Run: headless pygame with SDL's dummy video driver; simulated clock (each Clock.tick advances the game by its frame time, no real sleeping); random seed 0; keys injected as events and as key.get_pressed() state; no mouse input.
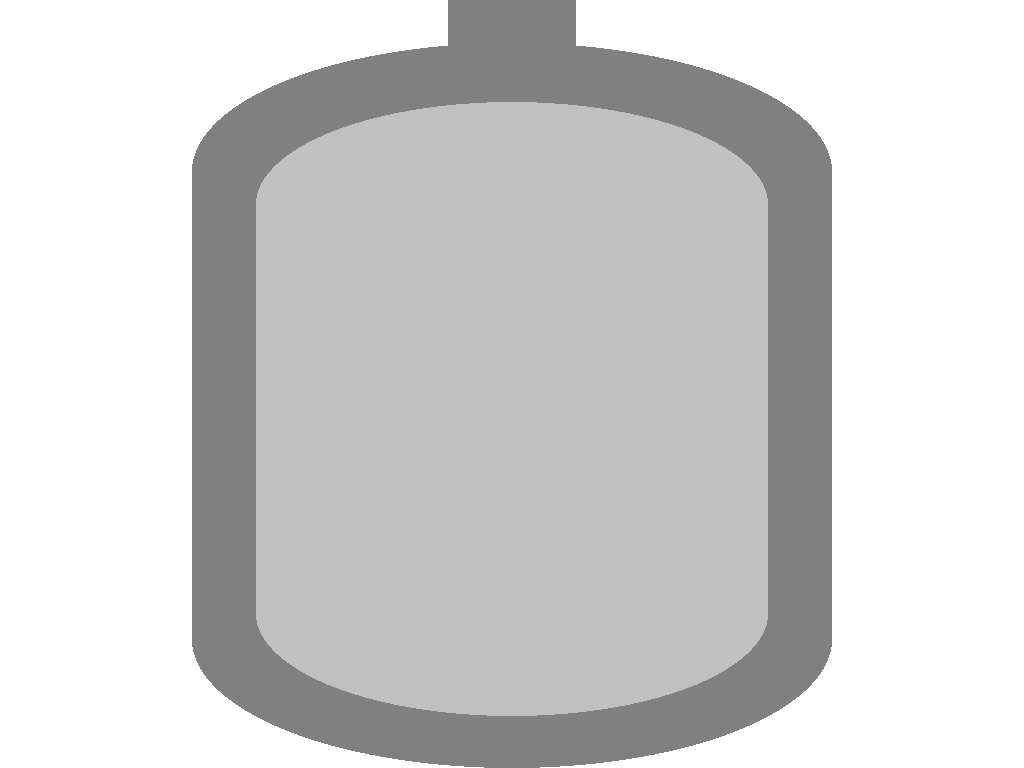
Frame 1 of 2 · flips 1–60 · no input
Frame 2 of 2 · flips 61–180 · tapped SPACE, RETURN · held RIGHT (→), D (game ended) · screen unchanged from frame 1, image omitted

The pygame program that drew these frames:

import sys
import pygame

pygame.init()

# берем инфу об экране
screen_info = pygame.display.Info()
screen_width = screen_info.current_w # 1792
screen_height = screen_info.current_h # 1120

# окно с размером экрана
screen = pygame.display.set_mode((screen_width, screen_height), pygame.FULLSCREEN)

# цвета
white = (255, 255, 255)
grey = (128, 128, 128)
silver = (192, 192, 192)


# 1 деталь (малый прямоугольник) корпуса
first_frame_x = screen_width / 2 - screen_width / 16
first_frame_y = 0
first_frame_width = screen_width / 8
first_frame_height = screen_height / 15
first_frame_color = grey

# 2 деталь (верхний элипс) корпуса
second_frame_points = (first_frame_x - first_frame_width * 2,
                       first_frame_height - 0.01 * screen_height,
                       first_frame_width * 5,
                       first_frame_height * 5)
second_frame_color = grey

# 3 деталь (нижний элипс) корпуса
third_frame_points = (first_frame_x - first_frame_width * 2,
                       screen_height - first_frame_height * 5,
                       first_frame_width * 5,
                       first_frame_height * 5)
third_frame_color = grey

# 4 деталь (большой прямоугольник) корпуса
fourth_frame_x = first_frame_x - first_frame_width * 2
fourth_frame_y = (first_frame_height - 0.01 * screen_height) + first_frame_height * 2.5
fourth_frame_width = first_frame_width * 5
fourth_frame_height = (screen_height - first_frame_height * 5) - (first_frame_height - 0.01 * screen_height)
fourth_frame_color = grey



# 1 деталь (верхний элипс) полости
first_cavity_points = (first_frame_x - first_frame_width * 1.5,
                       first_frame_height * 2,
                       first_frame_width * 5 / 1.25,
                       first_frame_height * 5 / 1.25)
first_cavity_color = silver

# 2 деталь (нижний элипс) полости
second_cavity_points = (first_frame_x - first_frame_width * 1.5,
                       screen_height - (first_frame_height + first_frame_height * 5 / 1.25),
                       first_frame_width * 5 / 1.25,
                       first_frame_height * 5 / 1.25)
second_cavity_color = silver

# 3 деталь (прямоугольник) полости
third_cavity_x = first_frame_x - first_frame_width * 1.5
third_cavity_y = first_frame_height * 2 + first_frame_height * 2.5 / 1.25
third_cavity_width = first_frame_width * 5 / 1.25
third_cavity_height = screen_height - (first_frame_height + first_frame_height * 5 / 1.25) - first_frame_height * 2
third_cavity_color = silver





# Основной аниме цикл
running = True
while running:

    # Заливка экрана цветов
    screen.fill(white)

    # пробел - закрыть
    for event in pygame.event.get():
        if event.type == pygame.QUIT:
            running = False
        elif event.type == pygame.KEYDOWN and event.key == pygame.K_SPACE:
            running = False







    # 1 деталь (малый прямоугольник) корпуса
    pygame.draw.rect(screen, first_frame_color, (first_frame_x, first_frame_y, first_frame_width, first_frame_height))

    # 2 деталь (верхний элипс) корпуса
    pygame.draw.ellipse(screen, second_frame_color, second_frame_points)

    # 3 деталь (нижний элипс) корпуса
    pygame.draw.ellipse(screen, third_frame_color, third_frame_points)

    # 4 деталь (большой прямоугольник) корпуса
    pygame.draw.rect(screen, third_frame_color, (fourth_frame_x, fourth_frame_y, fourth_frame_width, fourth_frame_height))



    # 1 деталь (верхний элипс) корпуса
    pygame.draw.ellipse(screen, first_cavity_color, first_cavity_points)

    # 2 деталь (нижний элипс) корпуса
    pygame.draw.ellipse(screen, second_cavity_color, second_cavity_points)

    # 3 деталь (прямоугольник) полости
    pygame.draw.rect(screen, third_cavity_color, (third_cavity_x, third_cavity_y, third_cavity_width, third_cavity_height))

    # Обновление экрана
    pygame.display.flip()

pygame.quit()
